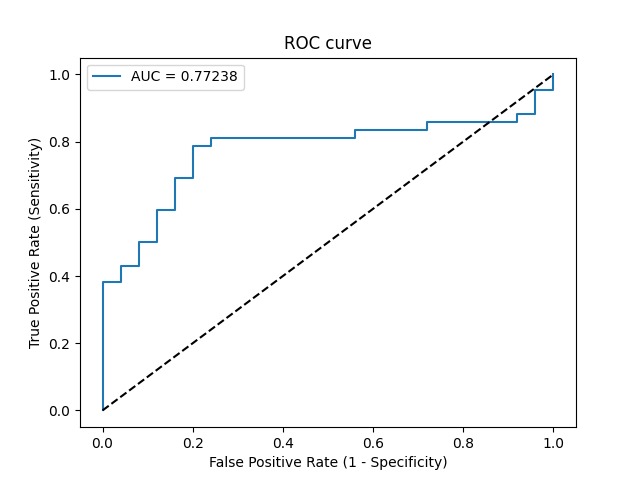

Source data for this figure (header and first rows):
Threshold, Sensitivity, Specificity, NPV, PPV
inf, 0.0, 1.0, 0.3731, 0
0.9527, 0.02381, 1.0, 0.3788, 1.0
0.7936, 0.381, 1.0, 0.4902, 1.0
0.7855, 0.381, 0.96, 0.48, 0.9412
0.7762, 0.4286, 0.96, 0.5, 0.9474
0.7693, 0.4286, 0.92, 0.4894, 0.9
0.7306, 0.5, 0.92, 0.5227, 0.913
0.7286, 0.5, 0.88, 0.5116, 0.875
0.7145, 0.5952, 0.88, 0.5641, 0.8929
0.6978, 0.5952, 0.84, 0.5526, 0.8621
0.6908, 0.6905, 0.84, 0.6176, 0.8788
0.6893, 0.6905, 0.8, 0.6061, 0.8529
0.6735, 0.7857, 0.8, 0.6897, 0.8684
0.6726, 0.7857, 0.76, 0.6786, 0.8462
0.6597, 0.8095, 0.76, 0.7037, 0.85
0.6048, 0.8095, 0.44, 0.5789, 0.7083
0.6018, 0.8333, 0.44, 0.6111, 0.7143
0.5825, 0.8333, 0.28, 0.5, 0.6604
0.5824, 0.8571, 0.28, 0.5385, 0.6667
0.564, 0.8571, 0.08, 0.25, 0.6102
0.5633, 0.881, 0.08, 0.2857, 0.6167
0.5599, 0.881, 0.04, 0.1667, 0.6066
0.5388, 0.9524, 0.04, 0.3333, 0.625
0.5365, 0.9524, 0.0, 0.0, 0.6154
0.5136, 1.0, 0.0, 0, 0.6269
